Run: headless pygame with SDL's dummy video driver; simulated clock (each Clock.tick advances the game by its frame time, no real sleeping); random seed 0; keys injected as events and as key.get_pressed() state; mouse plan: one left click at the window centre at the start of phase 2, then a move to the lower-right quarter at the start of phase 3.
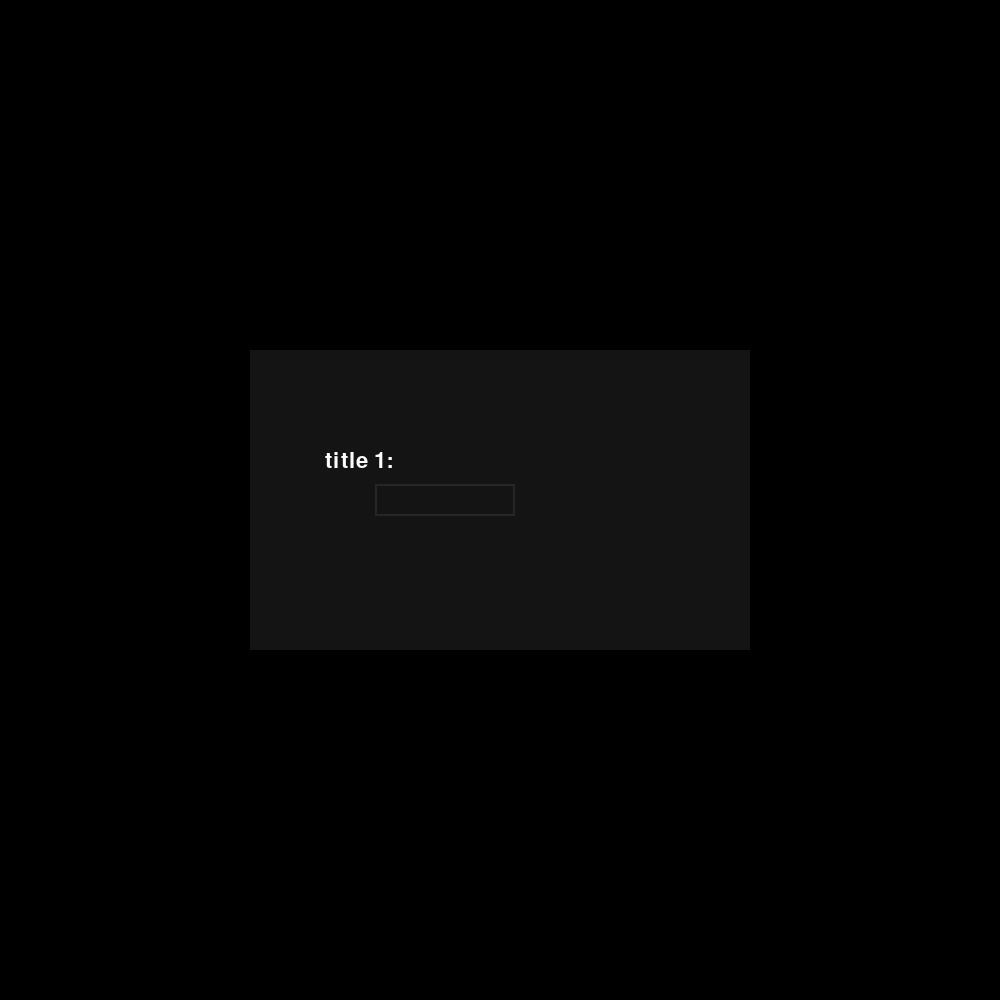
Frame 1 of 4 · flips 1–60 · no input
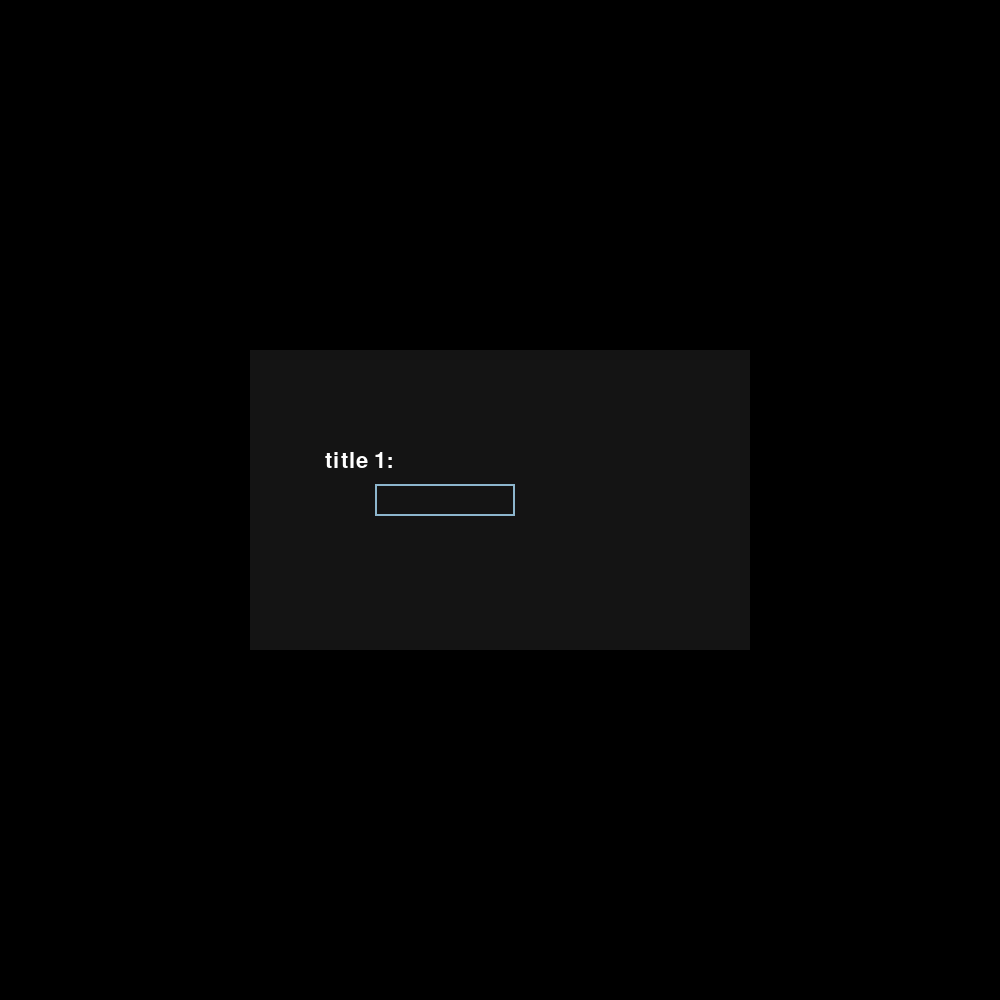
Frame 2 of 4 · flips 61–180 · clicked the window centre · tapped SPACE, RETURN · held RIGHT (→), D
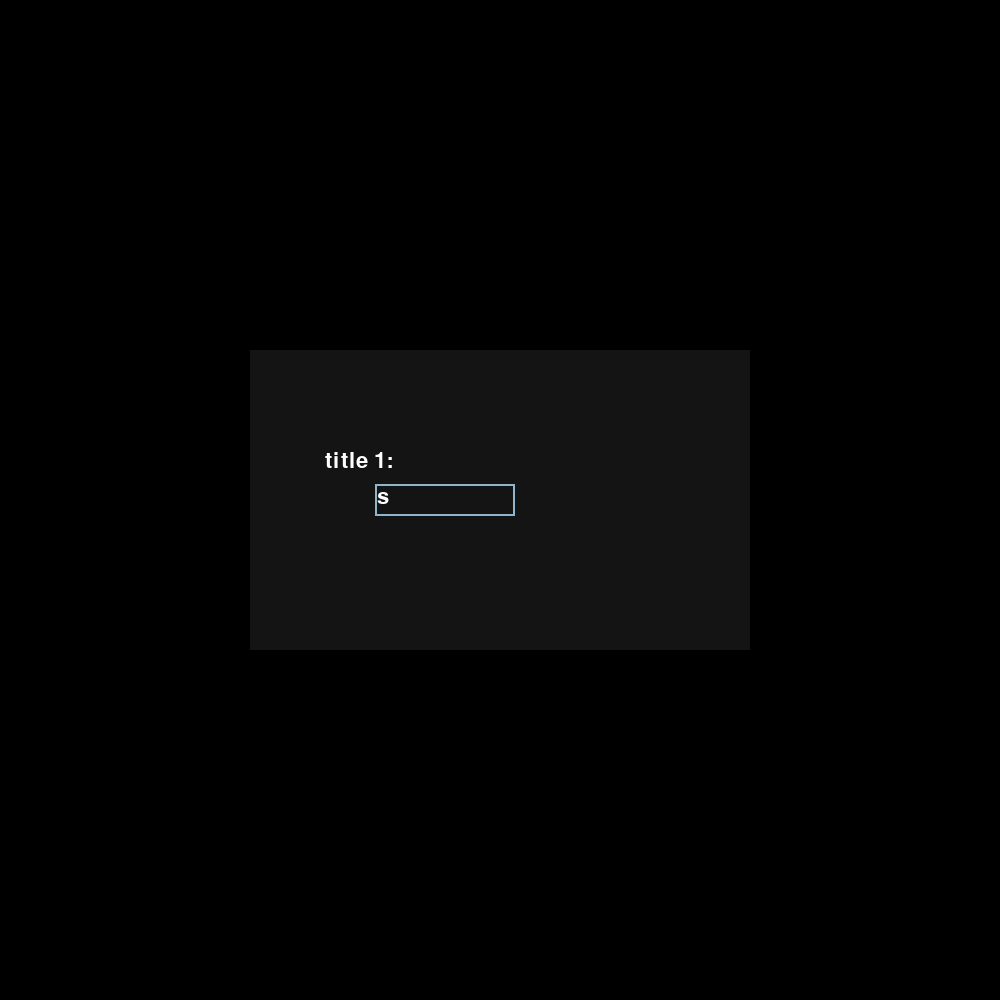
Frame 3 of 4 · flips 181–300 · moved the mouse to the lower-right quarter · held DOWN (↓), S
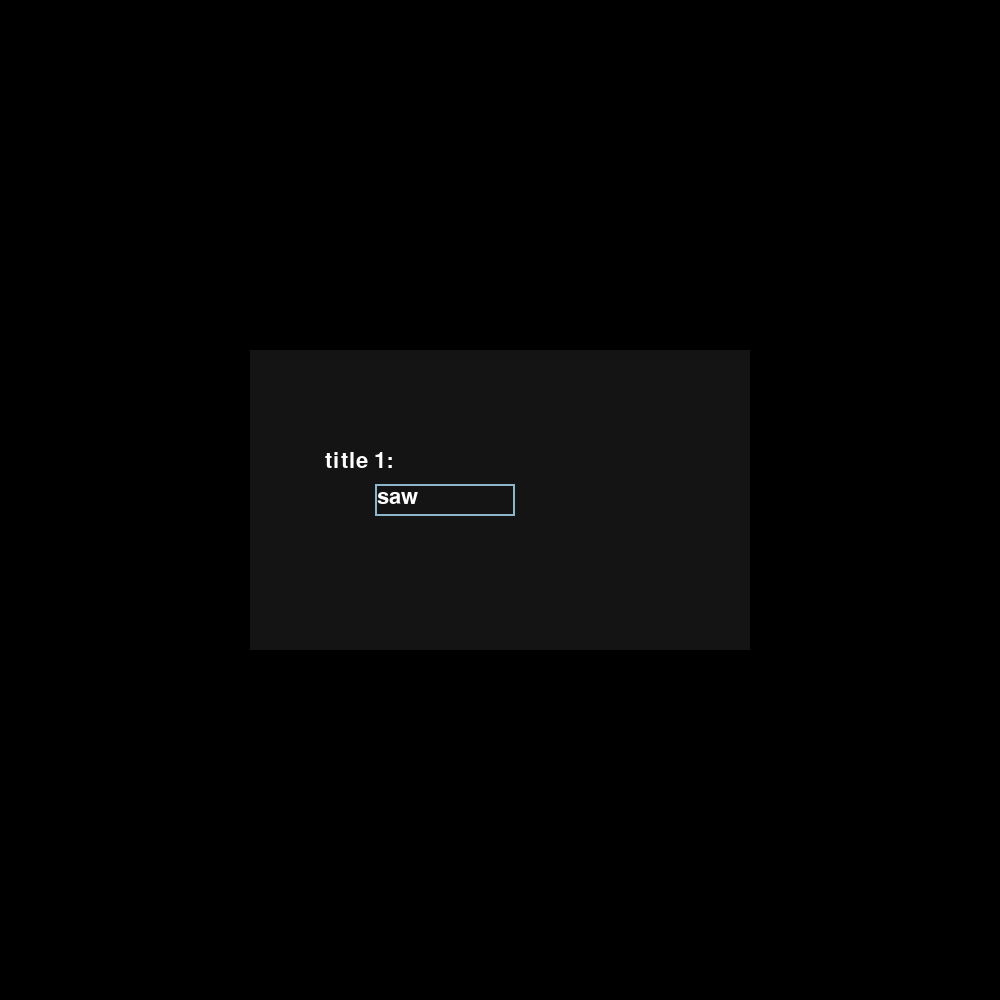
Frame 4 of 4 · flips 301–420 · held LEFT (←), A, UP (↑), W

The pygame program that drew these frames:

import pygame as pg


class Text:

    def __init__(self, text, x, y):
        self.title = text
        self.y = y
        self.x = x
        self.answer = ""
        self.text_color = (255, 255, 255)
        self.rect_color = pg.Color('gray15')
        self.rect = pg.Rect(x, y, 140, 32)
        self.activated = False


class DialogBox:
    
    def __init__(self, screen_width, screen_height, *argv):
        self.text_box = pg.Surface((500, 300))
        self.x, self.y = screen_width/2-self.text_box.get_width()/2, screen_height/2-self.text_box.get_height()/2
        self.active = True
        self.font = pg.font.SysFont('Arial', 32)
        self.texts = []
        for idx, arg in enumerate(argv, 1):
            y_pos = self.y-16+idx*self.text_box.get_height()/(len(argv)+1) if len(argv) < 4 \
                else self.y-32+1.2*idx*self.text_box.get_height()/(len(argv)+1)
            self.texts.append(Text(arg,
                                   self.x+self.text_box.get_width()/4,
                                   y_pos))

    def handle_text_box_mouse(self, event):
        for idx, text in enumerate(self.texts):
            if text.rect.collidepoint(event.pos):
                text.rect_color = pg.Color('lightskyblue3')
                text.activated = True
            else:
                text.activated = False
                text.rect_color = pg.Color('gray15')

    def handle_text_box_text(self, event):
        for text in self.texts:
            if text.activated:
                if event.key == pg.K_BACKSPACE:
                    text.answer = text.answer[:-1]
                else:
                    text.answer += event.unicode

    def handle_text_box_return(self, event):
        if event.key == pg.K_RETURN:
            if self.active:
                self.active = False
            return [text.answer for text in self.texts]
        return [None]

    def draw_text_box(self, screen):
        self.text_box.fill((20, 20, 20))
        screen.blit(self.text_box, (self.x, self.y))
        for idx, text in enumerate(self.texts):
            screen.blit(self.font.render(text.title+':', True, text.text_color), (text.x-50, text.y-34))
            txt = self.font.render(text.answer, True, (255, 255, 255))
            text.rect.width = max(txt.get_width(), 140)
            pg.draw.rect(screen, text.rect_color, text.rect, 2)
            screen.blit(txt, (text.rect.x + 2, text.rect.y + 2))


if __name__ == '__main__':
    running = True
    pg.init()
    box = DialogBox(1000, 1000, "title 1")
    while running:
        display = pg.display.set_mode((1000, 1000))
        for event_main in pg.event.get():
            if event_main.type == pg.QUIT:
                running = False
            elif event_main.type == pg.MOUSEBUTTONDOWN:
                box.handle_text_box_mouse(event_main)
            elif event_main.type == pg.KEYDOWN:
                box.handle_text_box_text(event_main)
        if box.active:
            box.draw_text_box(display)
        pg.display.flip()

    pg.quit()
